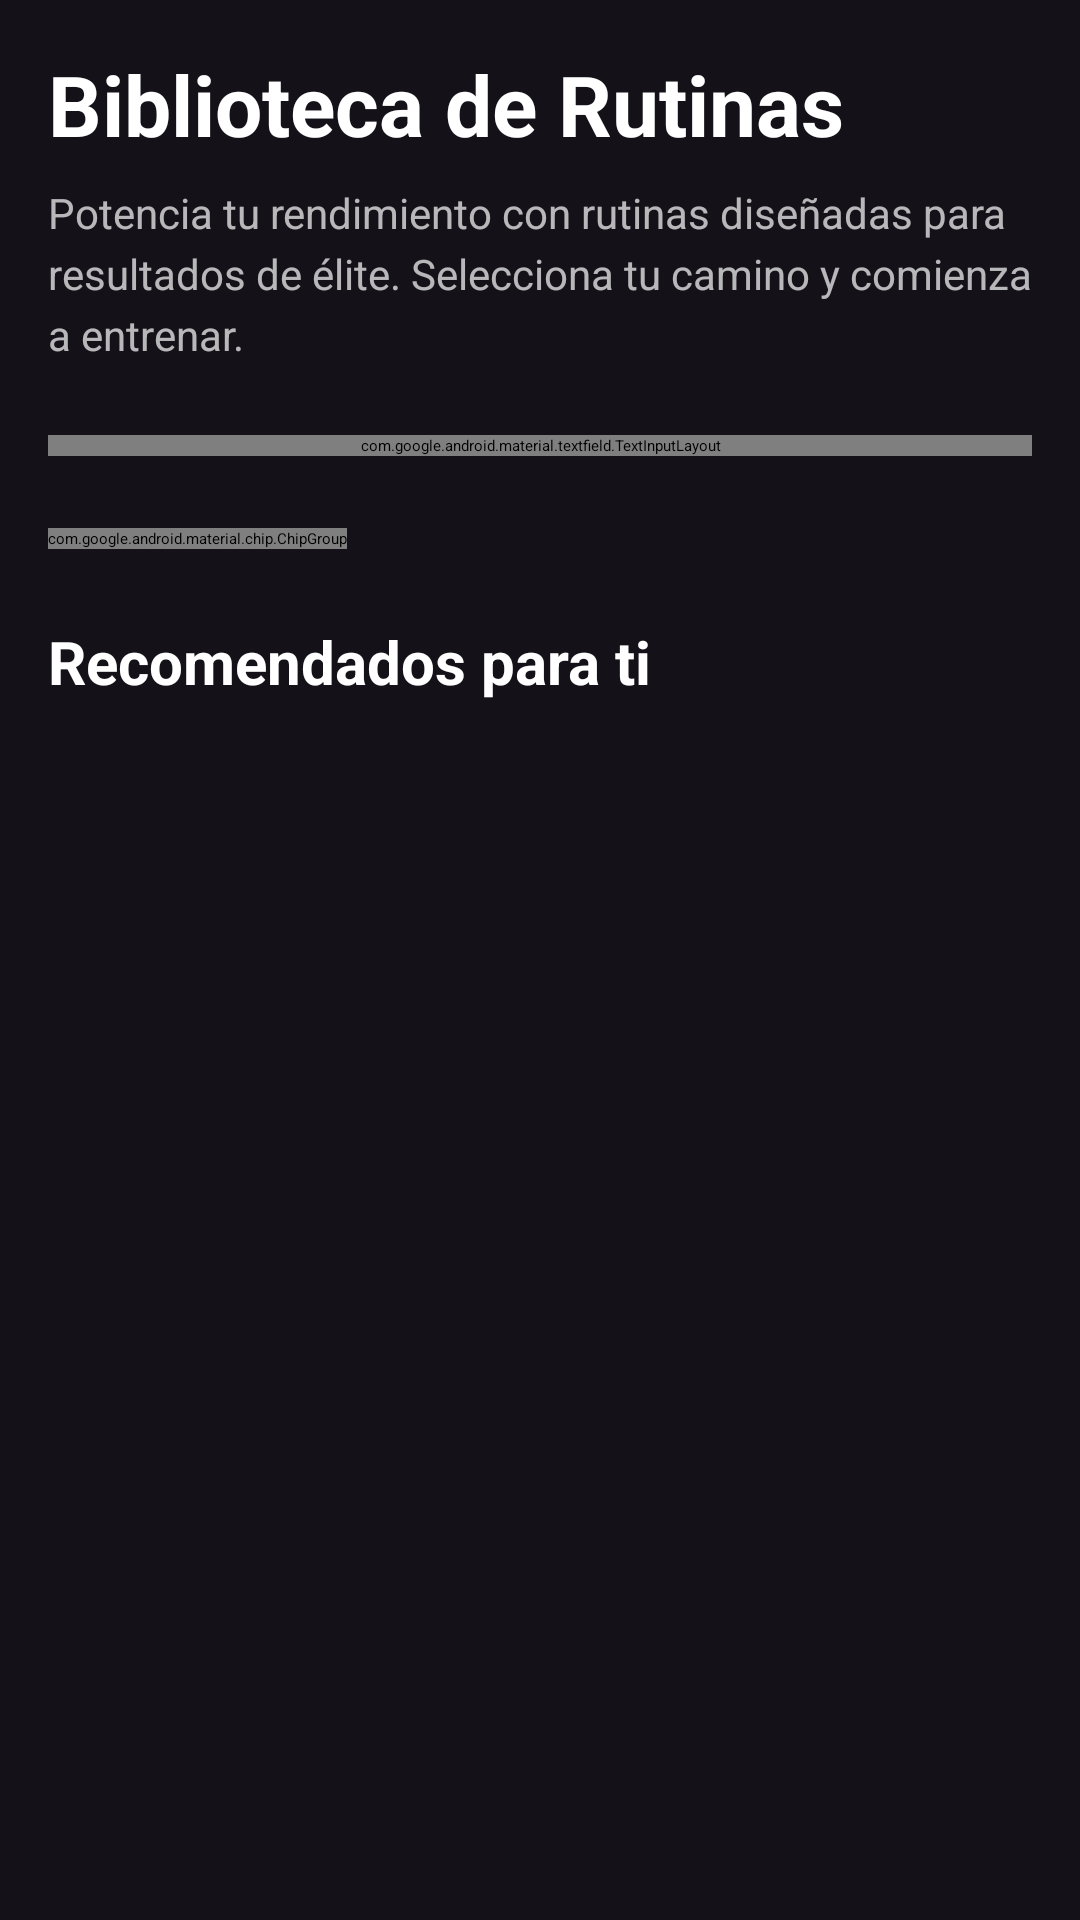

Write the Android layout XML for this screen, with the resource values it uses.
<!-- AndroidManifest.xml: application theme Theme.App.Starting -->
<!-- res/layout/fragment_exercises.xml -->
<?xml version="1.0" encoding="utf-8"?>
<androidx.core.widget.NestedScrollView xmlns:android="http://schemas.android.com/apk/res/android"
    xmlns:app="http://schemas.android.com/apk/res-auto"
    xmlns:tools="http://schemas.android.com/tools"
    android:layout_width="match_parent"
    android:layout_height="match_parent"
    android:background="@color/toolbar_background"
    tools:context=".ui.exercises.ExercisesFragment">

    <LinearLayout
        android:layout_width="match_parent"
        android:layout_height="wrap_content"
        android:orientation="vertical"
        android:padding="16dp">

        <TextView
            android:layout_width="wrap_content"
            android:layout_height="wrap_content"
            android:text="Biblioteca de Rutinas"
            android:textColor="@color/white"
            android:textSize="28sp"
            android:textStyle="bold" />

        <TextView
            android:layout_width="match_parent"
            android:layout_height="wrap_content"
            android:layout_marginTop="8dp"
            android:layout_marginBottom="24dp"
            android:text="Potencia tu rendimiento con rutinas diseñadas para resultados de élite. Selecciona tu camino y comienza a entrenar."
            android:textColor="@color/white"
            android:textSize="14sp"
            android:alpha="0.7"
            android:lineSpacingExtra="4dp" />

        <com.google.android.material.textfield.TextInputLayout
            android:layout_width="match_parent"
            android:layout_height="wrap_content"
            android:layout_marginBottom="24dp"
            app:hintEnabled="false"
            app:startIconDrawable="@android:drawable/ic_menu_search"
            app:startIconTint="#80FFFFFF"
            app:boxBackgroundColor="@color/input_background"
            app:boxCornerRadiusTopStart="32dp"
            app:boxCornerRadiusTopEnd="32dp"
            app:boxCornerRadiusBottomStart="32dp"
            app:boxCornerRadiusBottomEnd="32dp"
            app:boxStrokeWidth="0dp"
            app:boxStrokeWidthFocused="0dp">

            <com.google.android.material.textfield.TextInputEditText
                android:id="@+id/etSearch"
                android:layout_width="match_parent"
                android:layout_height="wrap_content"
                android:hint="Buscar ejercicios..."
                android:textColor="@color/white"
                android:textColorHint="#80FFFFFF"
                android:paddingVertical="12dp"
                android:background="@android:color/transparent"
                android:inputType="text" />

        </com.google.android.material.textfield.TextInputLayout>

        <HorizontalScrollView
            android:layout_width="match_parent"
            android:layout_height="wrap_content"
            android:layout_marginBottom="24dp"
            android:scrollbars="none">

            <com.google.android.material.chip.ChipGroup
                android:id="@+id/cgCategories"
                android:layout_width="wrap_content"
                android:layout_height="wrap_content"
                app:singleLine="true"
                app:selectionRequired="true"
                app:singleSelection="true">

                <com.google.android.material.chip.Chip
                    android:id="@+id/chip_all"
                    style="@style/Widget.Material3.Chip.Filter"
                    android:layout_width="wrap_content"
                    android:layout_height="wrap_content"
                    android:text="Todo"
                    android:textColor="@color/black"
                    app:chipBackgroundColor="@color/lime_green"
                    app:chipStrokeWidth="0dp"
                    android:checked="true" />

                <com.google.android.material.chip.Chip
                    style="@style/Widget.Material3.Chip.Filter"
                    android:layout_width="wrap_content"
                    android:layout_height="wrap_content"
                    android:text="Fuerza"
                    android:textColor="@color/white"
                    app:chipBackgroundColor="@color/input_background"
                    app:chipStrokeWidth="0dp" />

                <com.google.android.material.chip.Chip
                    style="@style/Widget.Material3.Chip.Filter"
                    android:layout_width="wrap_content"
                    android:layout_height="wrap_content"
                    android:text="Cardio"
                    android:textColor="@color/white"
                    app:chipBackgroundColor="@color/input_background"
                    app:chipStrokeWidth="0dp" />

                <com.google.android.material.chip.Chip
                    style="@style/Widget.Material3.Chip.Filter"
                    android:layout_width="wrap_content"
                    android:layout_height="wrap_content"
                    android:text="Piernas"
                    android:textColor="@color/white"
                    app:chipBackgroundColor="@color/input_background"
                    app:chipStrokeWidth="0dp" />

            </com.google.android.material.chip.ChipGroup>
        </HorizontalScrollView>

        <TextView
            android:layout_width="wrap_content"
            android:layout_height="wrap_content"
            android:layout_marginBottom="16dp"
            android:text="Recomendados para ti"
            android:textColor="@color/white"
            android:textSize="20sp"
            android:textStyle="bold" />

        <androidx.recyclerview.widget.RecyclerView
            android:id="@+id/rvWorkouts"
            android:layout_width="match_parent"
            android:layout_height="wrap_content"
            android:nestedScrollingEnabled="false"
            tools:listitem="@layout/item_workout" />

    </LinearLayout>

</androidx.core.widget.NestedScrollView>
<!-- res/layout/item_workout.xml (included above) -->
<?xml version="1.0" encoding="utf-8"?>
<com.google.android.material.card.MaterialCardView xmlns:android="http://schemas.android.com/apk/res/android"
    xmlns:app="http://schemas.android.com/apk/res-auto"
    android:layout_width="match_parent"
    android:layout_height="220dp"
    android:layout_marginBottom="16dp"
    app:cardCornerRadius="24dp"
    app:cardElevation="4dp"
    app:strokeWidth="0dp">

    <FrameLayout
        android:layout_width="match_parent"
        android:layout_height="match_parent">

        <ImageView
            android:id="@+id/iv_workout"
            android:layout_width="match_parent"
            android:layout_height="match_parent"
            android:scaleType="centerCrop"
            android:src="@drawable/portada" />

        
        <View
            android:layout_width="match_parent"
            android:layout_height="match_parent"
            android:background="@drawable/gradient_overlay" />

        <androidx.constraintlayout.widget.ConstraintLayout
            android:layout_width="match_parent"
            android:layout_height="match_parent"
            android:padding="20dp">

            <LinearLayout
                android:id="@+id/ll_tags"
                android:layout_width="wrap_content"
                android:layout_height="wrap_content"
                android:orientation="horizontal"
                app:layout_constraintStart_toStartOf="parent"
                app:layout_constraintTop_toTopOf="parent">

                <TextView
                    android:id="@+id/tv_tag1"
                    android:layout_width="wrap_content"
                    android:layout_height="wrap_content"
                    android:background="@drawable/bg_pill_dark"
                    android:paddingHorizontal="12dp"
                    android:paddingVertical="4dp"
                    android:text="Destacado"
                    android:textColor="@color/turquoise"
                    android:textSize="10sp"
                    android:textStyle="bold" />

                <TextView
                    android:id="@+id/tv_tag2"
                    android:layout_width="wrap_content"
                    android:layout_height="wrap_content"
                    android:layout_marginStart="8dp"
                    android:background="@drawable/bg_pill_dark"
                    android:paddingHorizontal="12dp"
                    android:paddingVertical="4dp"
                    android:text="Difícil"
                    android:textColor="@color/white"
                    android:textSize="10sp"
                    android:alpha="0.8" />
            </LinearLayout>

            <TextView
                android:id="@+id/tv_workout_title"
                android:layout_width="0dp"
                android:layout_height="wrap_content"
                android:layout_marginBottom="8dp"
                android:text="Potencia Tren Inferior"
                android:textColor="@color/white"
                android:textSize="20sp"
                android:textStyle="bold"
                app:layout_constraintBottom_toTopOf="@+id/ll_stats"
                app:layout_constraintEnd_toStartOf="@+id/btn_play_workout"
                app:layout_constraintStart_toStartOf="parent" />

            <LinearLayout
                android:id="@+id/ll_stats"
                android:layout_width="wrap_content"
                android:layout_height="wrap_content"
                android:gravity="center_vertical"
                android:orientation="horizontal"
                app:layout_constraintBottom_toBottomOf="parent"
                app:layout_constraintStart_toStartOf="parent">

                <ImageView
                    android:layout_width="14dp"
                    android:layout_height="14dp"
                    android:src="@drawable/ic_timer"
                    app:tint="@color/white"
                    android:alpha="0.7"/>

                <TextView
                    android:id="@+id/tv_duration"
                    android:layout_width="wrap_content"
                    android:layout_height="wrap_content"
                    android:layout_marginStart="4dp"
                    android:text="45 min"
                    android:textColor="@color/white"
                    android:textSize="12sp"
                    android:alpha="0.7"/>

                <ImageView
                    android:layout_width="14dp"
                    android:layout_height="14dp"
                    android:layout_marginStart="12dp"
                    android:src="@drawable/ic_reports"
                    app:tint="@color/white"
                    android:alpha="0.7"/>

                <TextView
                    android:id="@+id/tv_calories"
                    android:layout_width="wrap_content"
                    android:layout_height="wrap_content"
                    android:layout_marginStart="4dp"
                    android:text="520 kcal"
                    android:textColor="@color/white"
                    android:textSize="12sp"
                    android:alpha="0.7"/>
            </LinearLayout>

            <com.google.android.material.floatingactionbutton.FloatingActionButton
                android:id="@+id/btn_play_workout"
                android:layout_width="wrap_content"
                android:layout_height="wrap_content"
                android:src="@drawable/ic_play"
                app:backgroundTint="@color/turquoise"
                app:fabCustomSize="56dp"
                app:maxImageSize="28dp"
                app:tint="@color/black"
                app:layout_constraintBottom_toBottomOf="parent"
                app:layout_constraintEnd_toEndOf="parent"
                app:elevation="4dp"/>

        </androidx.constraintlayout.widget.ConstraintLayout>

    </FrameLayout>

</com.google.android.material.card.MaterialCardView>
<!-- resources referenced by this layout -->
<resources>
  <color name="black">#FF000000</color>
  <color name="input_background">#2C2C2E</color>
  <color name="lime_green">#D4FF00</color>
  <color name="toolbar_background">#141218</color>
  <color name="turquoise">#00E5FF</color>
  <color name="white">#FFFFFFFF</color>
  <!-- drawable bg_pill_dark (drawable) -->
  <?xml version="1.0" encoding="utf-8"?>
  <shape xmlns:android="http://schemas.android.com/apk/res/android">
      <solid android:color="#33000000" />
      <corners android:radius="100dp" />
  </shape>
  <!-- drawable gradient_overlay (drawable) -->
  <?xml version="1.0" encoding="utf-8"?>
  <shape xmlns:android="http://schemas.android.com/apk/res/android">
      <gradient
          android:angle="90"
          android:endColor="@android:color/transparent"
          android:centerColor="#66000000"
          android:startColor="#CC000000" />
  </shape>
  <!-- drawable ic_timer (drawable) -->
  <vector xmlns:android="http://schemas.android.com/apk/res/android"
      android:width="24dp"
      android:height="24dp"
      android:viewportWidth="24"
      android:viewportHeight="24">
      <path
          android:fillColor="#FF000000"
          android:pathData="M15,1L9,1v2h6L15,1zM11,14h2L13,8h-2v6zM19.03,7.39l1.42,-1.42c-0.43,-0.51 -0.9,-0.99 -1.41,-1.41l-1.42,1.42C16.07,4.74 14.12,4 12,4c-4.97,0 -9,4.03 -9,9s4.03,9 9,9 9,-4.03 9,-9c0,-2.12 -0.74,-4.07 -1.97,-5.61zM12,20c-3.87,0 -7,-3.13 -7,-7s3.13,-7 7,-7 7,3.13 7,7 -3.13,7 -7,7z" />
  </vector>
  <!-- drawable portada: png bitmap (drawable, 6056 bytes) -->
  <style name="Theme.App.Starting" parent="Theme.SplashScreen">
          <item name="windowSplashScreenBackground">@color/splash_background</item>
          <item name="windowSplashScreenAnimatedIcon">@drawable/zeus</item>
          <item name="postSplashScreenTheme">@style/Theme.FitPrime</item>
      </style>
  <color name="splash_background">#FFFFFF</color>
  <!-- drawable zeus: jpg bitmap (drawable, 38486 bytes) -->
  <style name="Theme.FitPrime" parent="Base.Theme.FitPrime" />
  <style name="Base.Theme.FitPrime" parent="Theme.Material3.DayNight.NoActionBar">
          
      </style>
</resources>
